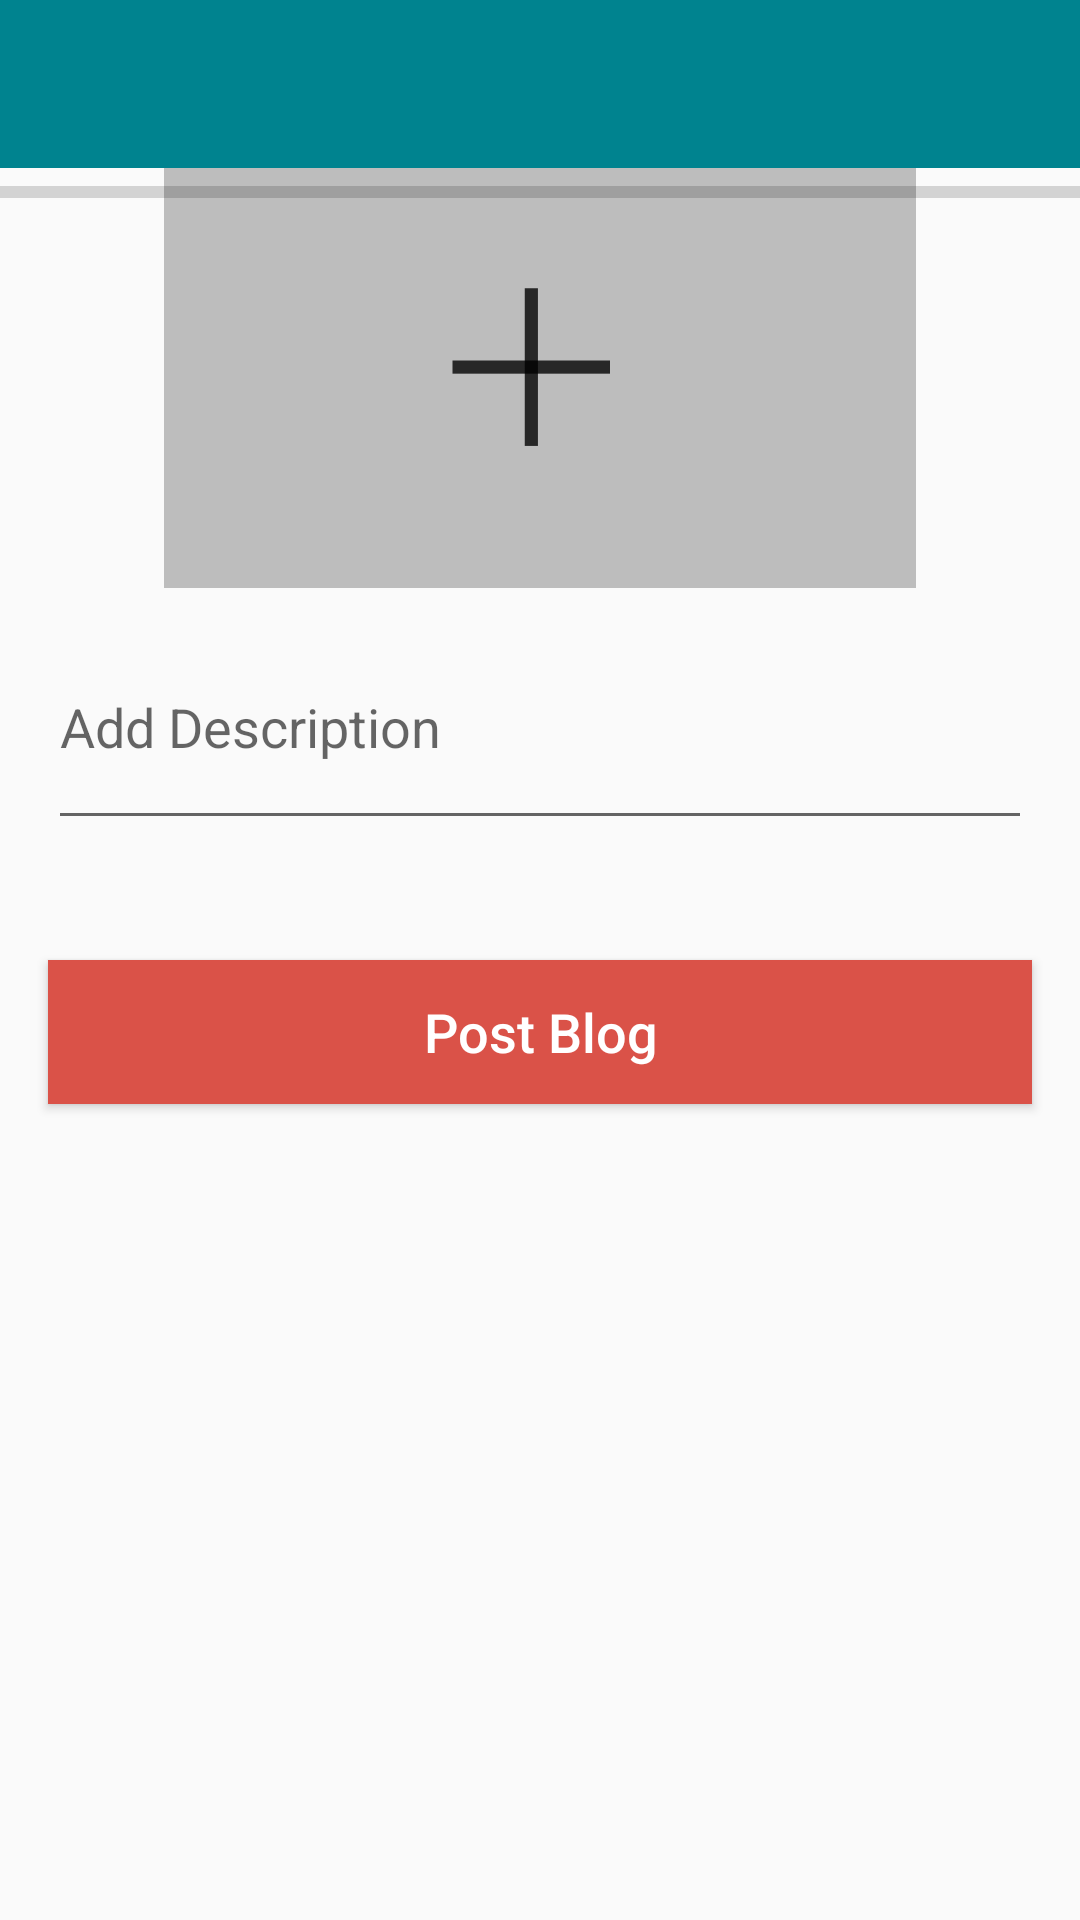

Android layout source for this screen:
<!-- AndroidManifest.xml: application theme AppTheme -->
<!-- res/layout/activity_new_post.xml -->
<?xml version="1.0" encoding="utf-8"?>
<androidx.constraintlayout.widget.ConstraintLayout xmlns:android="http://schemas.android.com/apk/res/android"
    xmlns:app="http://schemas.android.com/apk/res-auto"
    xmlns:tools="http://schemas.android.com/tools"
    android:layout_width="match_parent"
    android:layout_height="match_parent"
    tools:context=".NewPostActivity">

    <androidx.appcompat.widget.Toolbar
        android:id="@+id/newPost_toolBar"
        android:layout_width="match_parent"
        android:layout_height="wrap_content"
        android:layout_marginRight="0dp"
        android:layout_marginLeft="0dp"
        android:layout_marginTop="0dp"
        android:background="@color/colorPrimary"
        tools:ignore="MissingConstraints"/>

    <ImageView
        android:id="@+id/image_post"
        android:layout_width="match_parent"
        android:layout_height="140dp"
        android:layout_marginBottom="24dp"
        android:contentDescription="TODO"
        app:layout_constraintBottom_toTopOf="@+id/description_txt"
        app:layout_constraintEnd_toEndOf="parent"
        app:layout_constraintHorizontal_bias="0.0"
        app:layout_constraintStart_toStartOf="parent"
        app:layout_constraintTop_toBottomOf="@+id/newPost_toolBar"
        app:srcCompat="@drawable/image_holder"
        tools:ignore="MissingConstraints" />

    <EditText
        android:id="@+id/description_txt"
        android:layout_width="0dp"
        android:layout_height="60dp"
        android:layout_marginStart="16dp"
        android:layout_marginEnd="16dp"
        android:layout_marginBottom="24dp"
        android:autofillHints=""
        android:ems="10"
        android:gravity="start|top"
        android:hint="@string/post_desc_hint"
        android:inputType="textMultiLine"
        app:layout_constraintBottom_toTopOf="@+id/post_button"
        app:layout_constraintEnd_toEndOf="parent"
        app:layout_constraintHorizontal_bias="0.0"
        app:layout_constraintStart_toStartOf="parent"
        app:layout_constraintTop_toBottomOf="@+id/image_post"
        tools:ignore="MissingConstraints" />

    <Button
        android:id="@+id/post_button"
        android:layout_width="0dp"
        android:layout_height="wrap_content"
        android:layout_marginStart="16dp"
        android:layout_marginTop="40dp"
        android:layout_marginEnd="16dp"
        android:background="@color/colorAccent"
        android:text="@string/new_post_btn"
        android:textAllCaps="false"
        android:textColor="@android:color/white"
        android:textSize="18sp"
        app:layout_constraintEnd_toEndOf="parent"
        app:layout_constraintHorizontal_bias="0.0"
        app:layout_constraintStart_toStartOf="parent"
        app:layout_constraintTop_toBottomOf="@+id/description_txt" />

    <ProgressBar
        android:id="@+id/newPost_progressBar"
        style="?android:attr/progressBarStyleHorizontal"
        android:layout_width="match_parent"
        android:layout_height="wrap_content"
        app:layout_constraintEnd_toEndOf="parent"
        app:layout_constraintHorizontal_bias="0.9"
        app:layout_constraintStart_toEndOf="@+id/image_post"
        app:layout_constraintTop_toTopOf="@+id/image_post" />

</androidx.constraintlayout.widget.ConstraintLayout>
<!-- resources referenced by this layout -->
<resources>
  <color name="colorAccent">#DA5248</color>
  <color name="colorPrimary">#00838F</color>
  <!-- drawable image_holder: png bitmap (drawable-hdpi, 4162 bytes) -->
  <string name="new_post_btn">Post Blog</string>
  <string name="post_desc_hint">Add Description</string>
  <style name="AppTheme" parent="Theme.AppCompat.Light.NoActionBar">
          
          <item name="colorPrimary">#0093c4</item>
          <item name="colorPrimaryDark">#0093c4</item>
          <item name="colorAccent">#ff5722</item>
      </style>
</resources>
